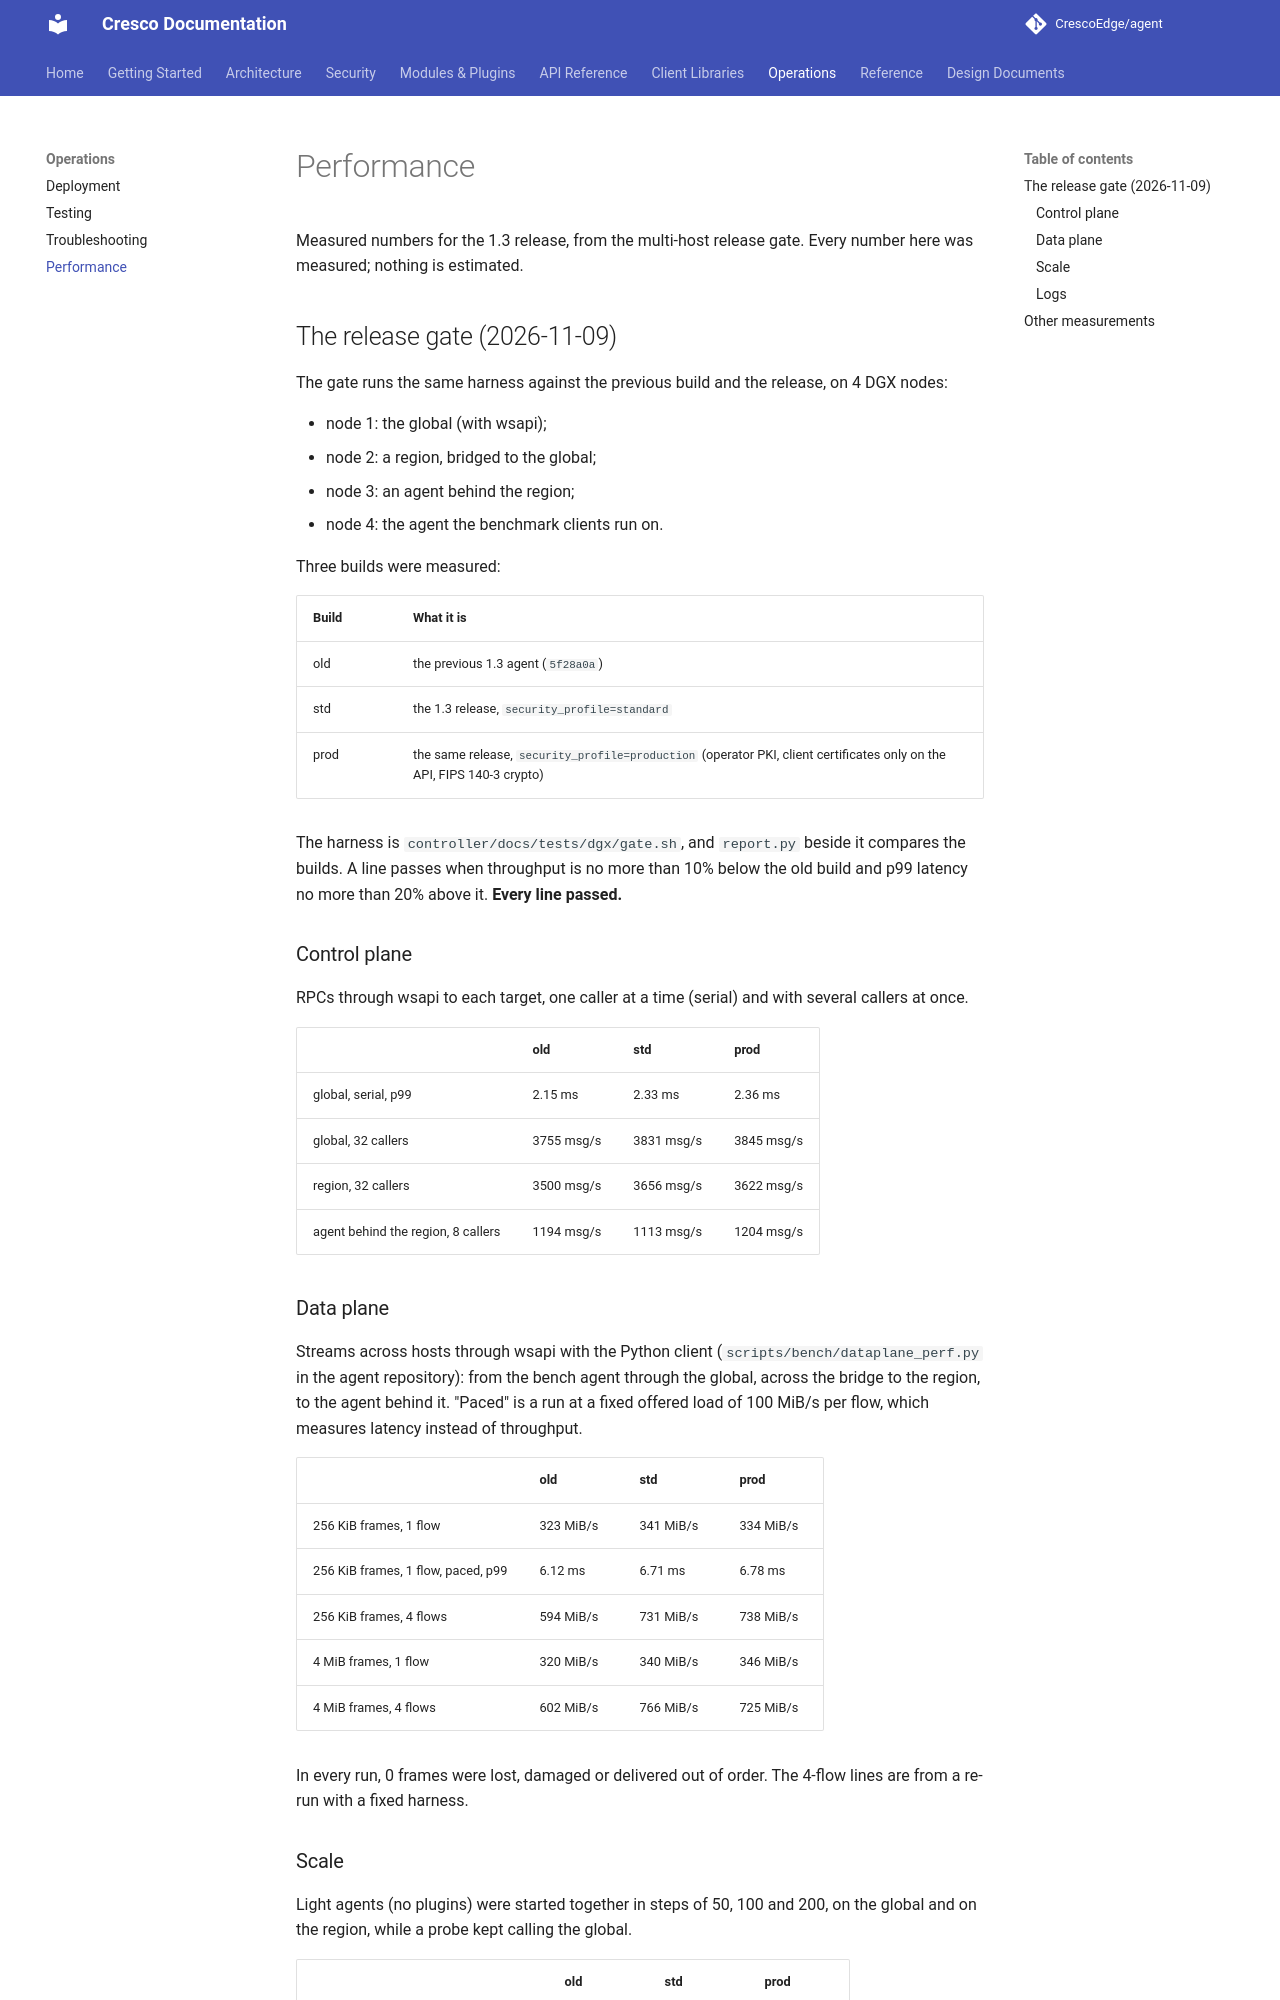

repository: CrescoEdge/docs · page: operations/performance/index.html · generator: mkdocs

# Performance

Measured numbers for the 1.3 release, from the multi-host release gate. Every number here was measured; nothing is
estimated.

## The release gate (2026-11-09)

The gate runs the same harness against the previous build and the release, on 4 DGX nodes:

- node 1: the global (with wsapi);
- node 2: a region, bridged to the global;
- node 3: an agent behind the region;
- node 4: the agent the benchmark clients run on.

Three builds were measured:

| Build | What it is |
|---|---|
| old | the previous 1.3 agent (`5f28a0a`) |
| std | the 1.3 release, `security_profile=standard` |
| prod | the same release, `security_profile=production` (operator PKI, client certificates only on the API, FIPS 140-3 crypto) |

The harness is `controller/docs/tests/dgx/gate.sh`, and `report.py` beside it compares the builds. A line passes when
throughput is no more than 10% below the old build and p99 latency no more than 20% above it. **Every line passed.**

### Control plane

RPCs through wsapi to each target, one caller at a time (serial) and with several callers at once.

| | old | std | prod |
|---|---|---|---|
| global, serial, p99 | 2.15 ms | 2.33 ms | 2.36 ms |
| global, 32 callers | 3755 msg/s | 3831 msg/s | 3845 msg/s |
| region, 32 callers | 3500 msg/s | 3656 msg/s | 3622 msg/s |
| agent behind the region, 8 callers | 1194 msg/s | 1113 msg/s | 1204 msg/s |

### Data plane

Streams across hosts through wsapi with the Python client (`scripts/bench/dataplane_perf.py` in the agent repository):
from the bench agent through the global, across the bridge to the region, to the agent behind it. "Paced" is a run at a
fixed offered load of 100 MiB/s per flow, which measures latency instead of throughput.

| | old | std | prod |
|---|---|---|---|
| 256 KiB frames, 1 flow | 323 MiB/s | 341 MiB/s | 334 MiB/s |
| 256 KiB frames, 1 flow, paced, p99 | 6.12 ms | 6.71 ms | 6.78 ms |
| 256 KiB frames, 4 flows | 594 MiB/s | 731 MiB/s | 738 MiB/s |
| 4 MiB frames, 1 flow | 320 MiB/s | 340 MiB/s | 346 MiB/s |
| 4 MiB frames, 4 flows | 602 MiB/s | 766 MiB/s | 725 MiB/s |

In every run, 0 frames were lost, damaged or delivered out of order. The 4-flow lines are from a re-run with a fixed
harness.
